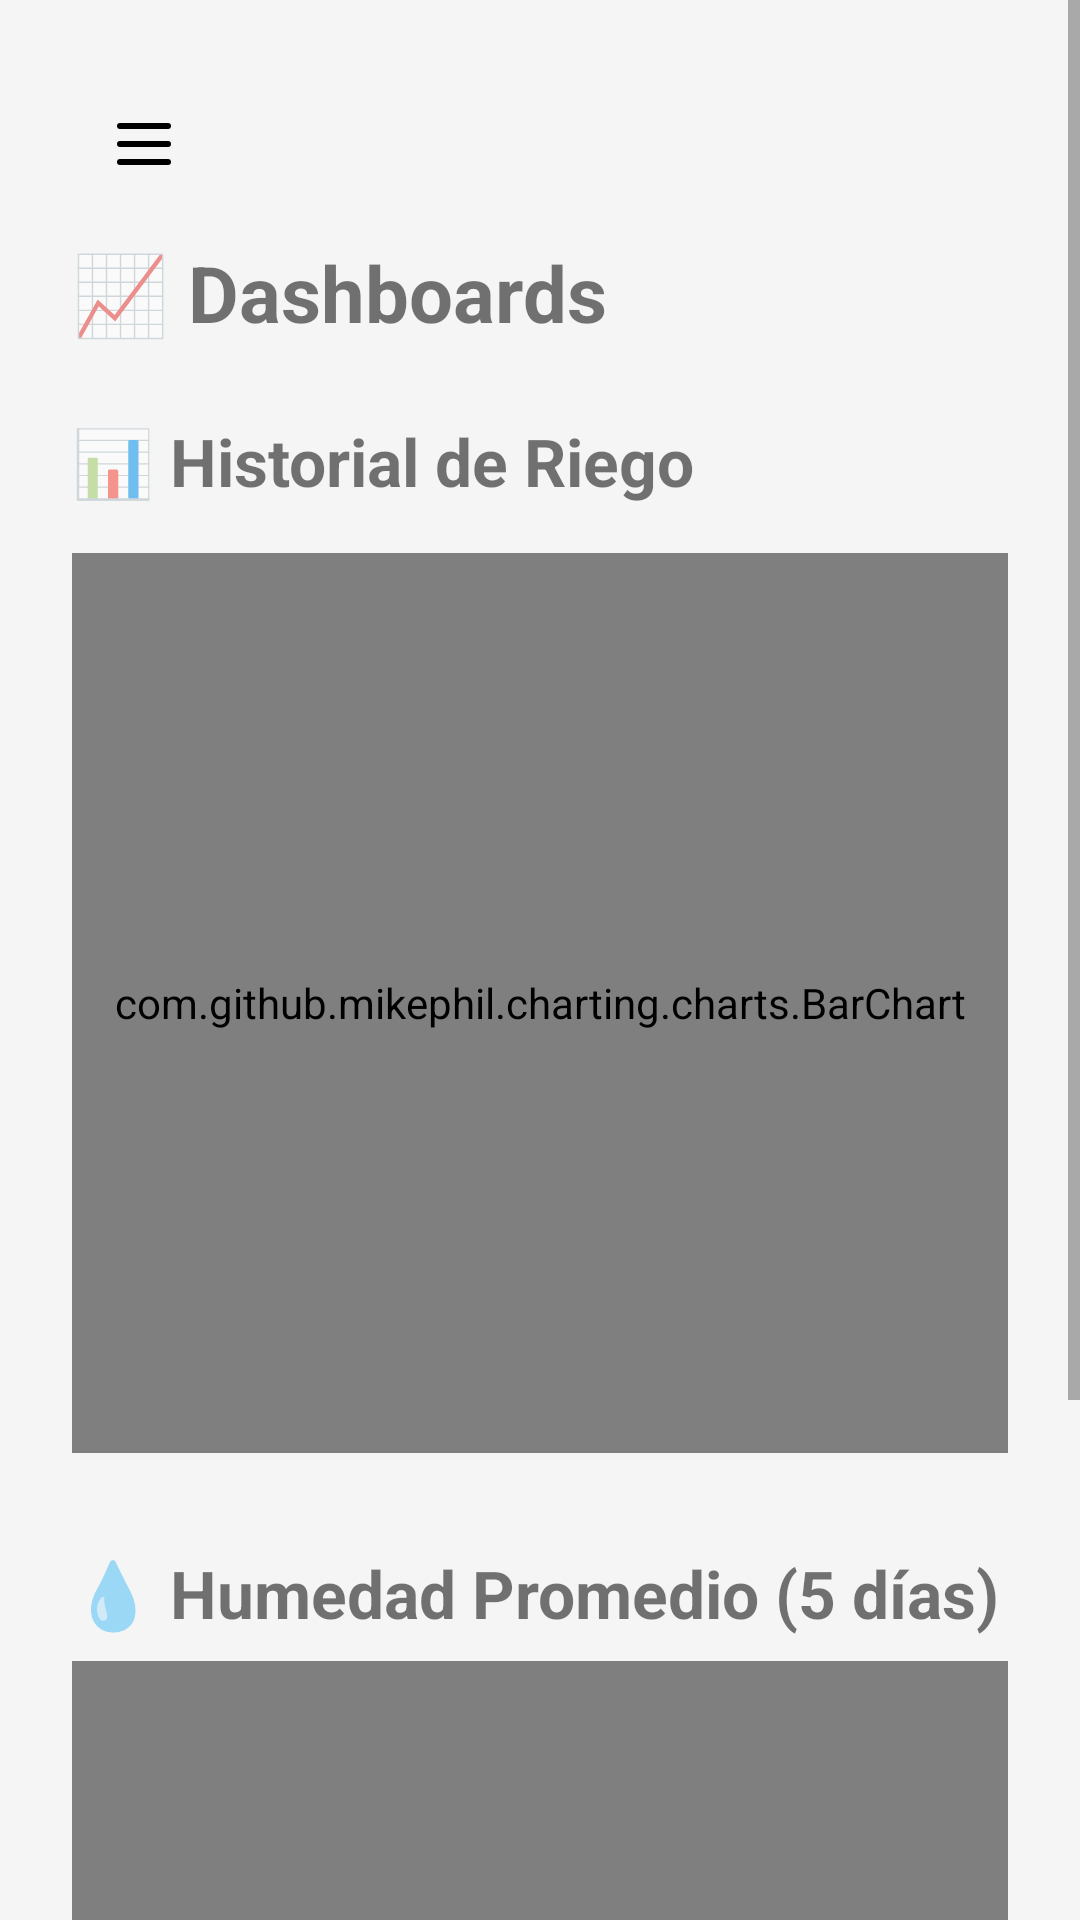

Here is an Android app screen rendered from its layout file. Give the layout XML and the strings, colors and styles it references.
<!-- AndroidManifest.xml: application theme Theme.MaterialComponents.DayNight.NoActionBar -->
<!-- res/layout/activity_dashboard_riego.xml -->
<?xml version="1.0" encoding="utf-8"?>
<androidx.drawerlayout.widget.DrawerLayout
    xmlns:android="http://schemas.android.com/apk/res/android"
    xmlns:app="http://schemas.android.com/apk/res-auto"
    xmlns:tools="http://schemas.android.com/tools"
    android:id="@+id/drawer_layout"
    android:layout_width="match_parent"
    android:layout_height="match_parent"
    tools:context=".DashboardRiegoActivity">

    
    <ScrollView
        android:layout_width="match_parent"
        android:layout_height="match_parent">

        <LinearLayout
            android:layout_width="match_parent"
            android:layout_height="wrap_content"
            android:orientation="vertical"
            android:padding="24dp"
            android:background="@color/background_garden">

            
            <ImageButton
                android:id="@+id/btnMenu"
                android:layout_width="48dp"
                android:layout_height="48dp"
                android:background="?attr/selectableItemBackgroundBorderless"
                android:src="@drawable/menuu"
                android:contentDescription="Abrir menú"
                android:layout_gravity="start"
                app:tint="@color/black" />

            
            <TextView
                android:layout_width="wrap_content"
                android:layout_height="wrap_content"
                android:text="📈 Dashboards"
                android:textSize="26sp"
                android:textStyle="bold"
                android:layout_marginTop="8dp" />

            
            <TextView
                android:id="@+id/titulo"
                android:layout_width="wrap_content"
                android:layout_height="wrap_content"
                android:text="📊 Historial de Riego"
                android:textSize="22sp"
                android:textStyle="bold"
                android:layout_marginTop="24dp" />

            
            <com.github.mikephil.charting.charts.BarChart
                android:id="@+id/barChart"
                android:layout_width="match_parent"
                android:layout_height="300dp"
                android:layout_marginTop="16dp" />

            
            <TextView
                android:layout_width="wrap_content"
                android:layout_height="wrap_content"
                android:text="💧 Humedad Promedio (5 días)"
                android:textSize="22sp"
                android:textStyle="bold"
                android:layout_marginTop="32dp" />

            <com.github.mikephil.charting.charts.BarChart
                android:id="@+id/barChartHumedad"
                android:layout_width="match_parent"
                android:layout_height="300dp"
                android:layout_marginTop="8dp" />
        </LinearLayout>
    </ScrollView>

    
    <com.google.android.material.navigation.NavigationView
        android:id="@+id/nav_view"
        android:layout_width="wrap_content"
        android:layout_height="match_parent"
        android:layout_gravity="start"
        app:menu="@menu/drawer_menu"
        app:headerLayout="@layout/nav_header_main" />

</androidx.drawerlayout.widget.DrawerLayout>
<!-- res/layout/nav_header_main.xml (included above) -->
<LinearLayout xmlns:android="http://schemas.android.com/apk/res/android"
    android:layout_width="match_parent"
    android:layout_height="180dp"
    android:orientation="horizontal"
    android:padding="16dp"
    android:background="@color/colorPrimaryDark"
    android:gravity="bottom|start">

    <ImageView
        android:layout_width="64dp"
        android:layout_height="64dp"
        android:src="@mipmap/ic_launcher_round"
        android:contentDescription="Logo"
        android:layout_marginEnd="16dp" />

    <TextView
        android:layout_width="wrap_content"
        android:layout_height="wrap_content"
        android:text="SmartGarden"
        android:textColor="#FFFFFF"
        android:textSize="24sp"
        android:textStyle="bold" />
</LinearLayout>
<!-- resources referenced by this layout -->
<resources>
  <color name="background_garden">#F5F5F5</color>
  <color name="black">#FF000000</color>
  <color name="colorPrimaryDark">#006400</color>
  <!-- drawable menuu (drawable) -->
  <vector xmlns:android="http://schemas.android.com/apk/res/android"
      android:width="24dp"
      android:height="24dp"
      android:viewportWidth="24"
      android:viewportHeight="24">
  
    <path
        android:pathData="M4,18L20,18"
        android:strokeWidth="2"
        android:fillColor="#00000000"
        android:strokeColor="#000000"
        android:strokeLineCap="round" />
  
    <path
        android:pathData="M4,12L20,12"
        android:strokeWidth="2"
        android:fillColor="#00000000"
        android:strokeColor="#000000"
        android:strokeLineCap="round" />
  
    <path
        android:pathData="M4,6L20,6"
        android:strokeWidth="2"
        android:fillColor="#00000000"
        android:strokeColor="#000000"
        android:strokeLineCap="round" />
  </vector>
  <!-- mipmap ic_launcher_round: webp bitmap (mipmap-hdpi, 3586 bytes) -->
</resources>
